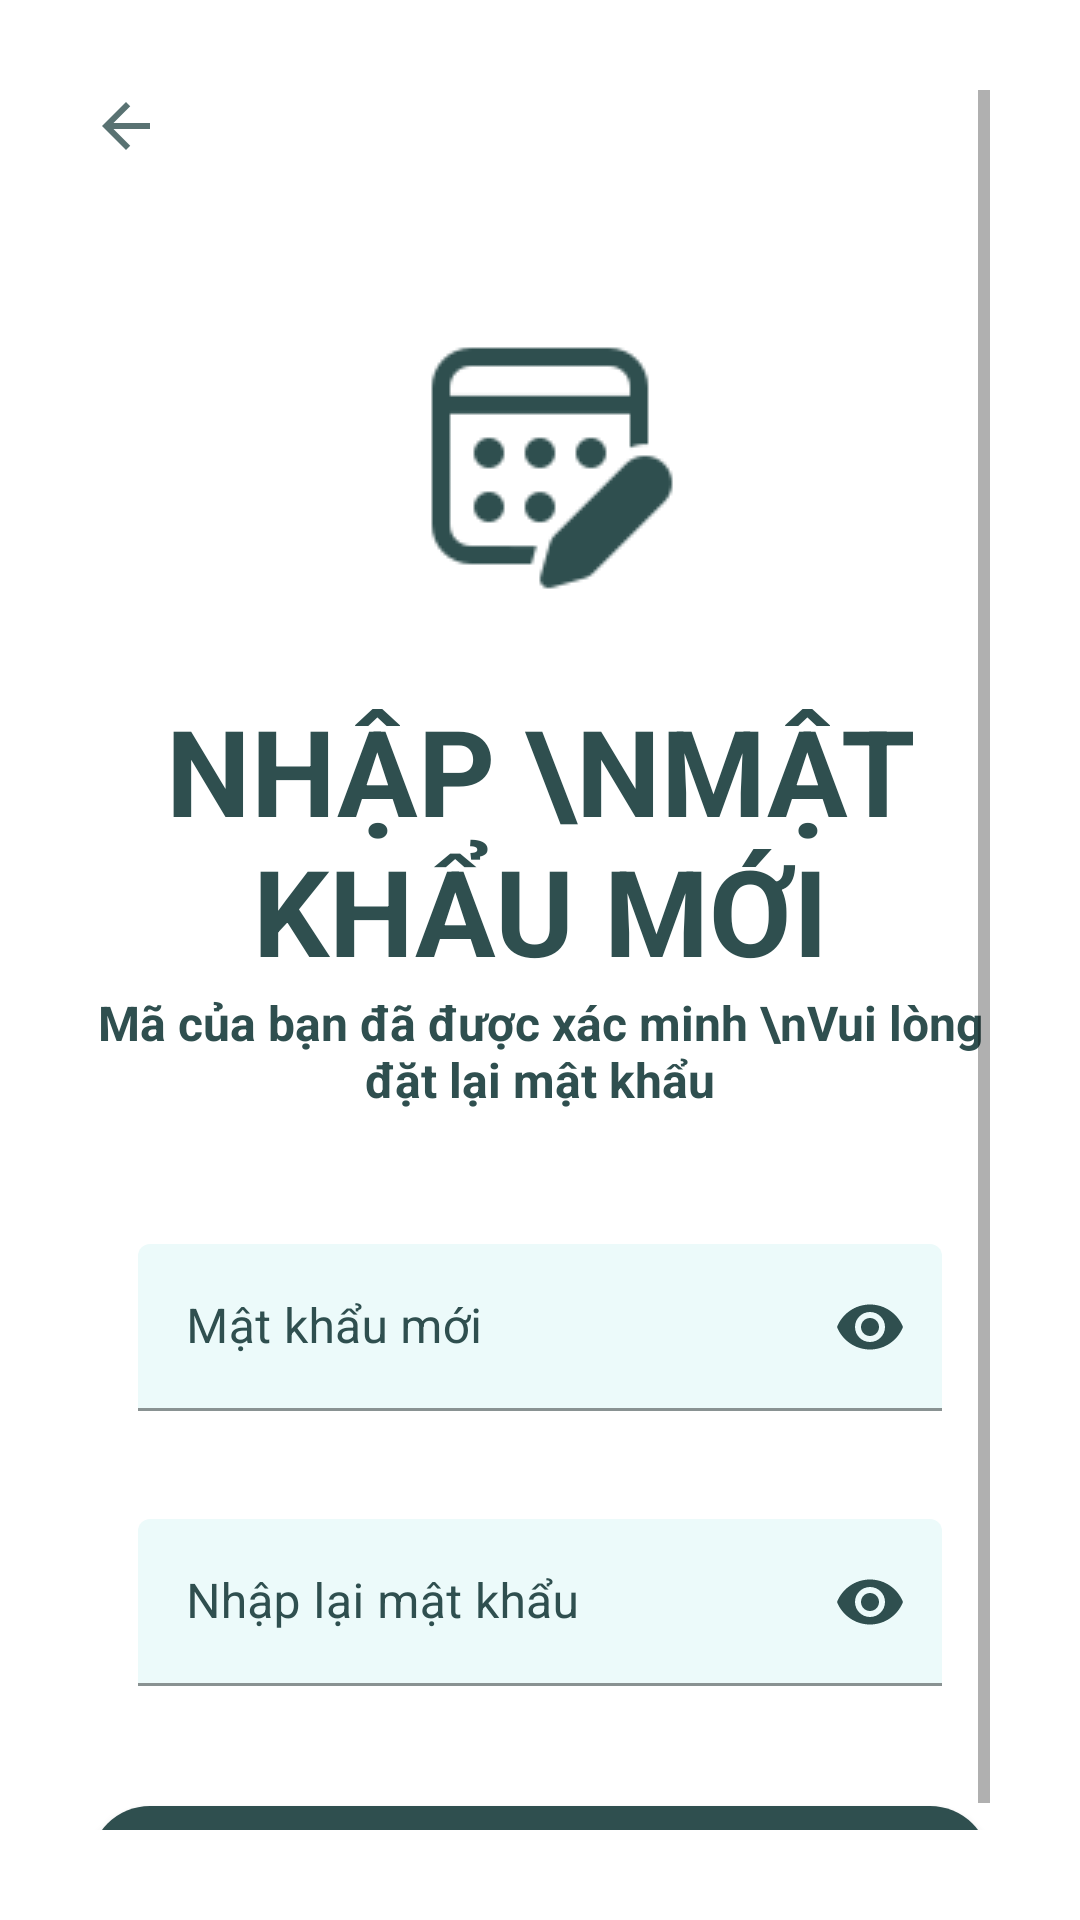

Write the Android layout XML for this screen, with the resource values it uses.
<!-- AndroidManifest.xml: application theme Theme.ManagerAppQLVT -->
<!-- res/layout/activity_set_new_password.xml -->
<?xml version="1.0" encoding="utf-8"?>
<ScrollView xmlns:android="http://schemas.android.com/apk/res/android"
    xmlns:app="http://schemas.android.com/apk/res-auto"
    xmlns:tools="http://schemas.android.com/tools"
    android:layout_width="match_parent"
    android:layout_height="match_parent"
    android:padding="30dp"
    tools:context=".activity.SetNewPassword">

    <LinearLayout
        android:layout_width="match_parent"
        android:layout_height="wrap_content"
        android:orientation="vertical">

        <ImageView
            android:layout_width="wrap_content"
            android:layout_height="wrap_content"
            android:src="@drawable/ic_back" />

        <ImageView
            android:layout_width="wrap_content"
            android:layout_height="wrap_content"
            android:layout_gravity="center"
            android:layout_marginTop="50dp"
            android:src="@drawable/ic_new_pass1"
            app:tint="@color/teal" />

        <TextView
            android:layout_width="wrap_content"
            android:layout_height="wrap_content"
            android:layout_gravity="center"
            android:layout_marginTop="30dp"
            android:gravity="center"
            android:text="Nhập \nmật khẩu mới"
            android:textAlignment="center"
            android:textAllCaps="true"
            android:textColor="@color/teal"
            android:textSize="40sp"
            android:textStyle="bold" />

        <TextView
            android:layout_width="wrap_content"
            android:layout_height="wrap_content"
            android:layout_gravity="center"
            android:gravity="center"
            android:text="Mã của bạn đã được xác minh \nVui lòng đặt lại mật khẩu"
            android:textAlignment="center"
            android:textColor="@color/teal"
            android:textSize="16sp"
            android:textStyle="bold" />

        <com.google.android.material.textfield.TextInputLayout
            style="@style/Widget.Material3.TextInputEditText.FilledBox"
            android:layout_width="match_parent"
            android:layout_height="wrap_content"
            android:layout_marginTop="20dp"
            android:hint="Mật khẩu mới"
            android:textColorHint="@color/teal"
            app:boxBackgroundColor="@color/teal2"
            app:boxStrokeColor="@color/teal"
            app:boxStrokeWidthFocused="2dp"
            app:endIconMode="password_toggle"
            app:endIconTint="@color/teal"
            app:startIconDrawable="@drawable/ic_password2"
            app:startIconTint="@color/teal">

            <com.google.android.material.textfield.TextInputEditText
                android:id="@+id/newPassword"
                android:layout_width="match_parent"
                android:layout_height="wrap_content"
                android:inputType="textPassword"
                android:textColor="@color/black" />
        </com.google.android.material.textfield.TextInputLayout>

        <com.google.android.material.textfield.TextInputLayout
            style="@style/Widget.Material3.TextInputEditText.FilledBox"
            android:layout_width="match_parent"
            android:layout_height="wrap_content"
            android:layout_marginTop="2dp"
            android:hint="Nhập lại mật khẩu"
            android:textColorHint="@color/teal"
            app:boxBackgroundColor="@color/teal2"
            app:boxStrokeColor="@color/teal"
            app:boxStrokeWidthFocused="2dp"
            app:endIconMode="password_toggle"
            app:endIconTint="@color/teal"
            app:startIconDrawable="@drawable/ic_password2"
            app:startIconTint="@color/teal">

            <com.google.android.material.textfield.TextInputEditText
                android:id="@+id/confirmPassword"
                android:layout_width="match_parent"
                android:layout_height="wrap_content"
                android:inputType="textPassword"
                android:textColor="@color/black" />
        </com.google.android.material.textfield.TextInputLayout>

        <androidx.appcompat.widget.AppCompatButton
            android:id="@+id/btnUpdate"
            android:layout_width="match_parent"
            android:layout_height="wrap_content"
            android:layout_marginTop="30dp"
            android:background="@drawable/background_button"
            android:text="Tiếp tục"
            android:textColor="@color/white"
            android:transitionName="transition_OTP_screen" />


    </LinearLayout>


</ScrollView>
<!-- resources referenced by this layout -->
<resources>
  <color name="black">#FF000000</color>
  <color name="teal">#2f4f4f</color>
  <color name="teal2">#ECFAFA</color>
  <color name="white">#FFFFFFFF</color>
  <!-- drawable background_button (drawable) -->
  <?xml version="1.0" encoding="utf-8"?>
  <shape xmlns:android="http://schemas.android.com/apk/res/android"
      android:shape="rectangle"
      >
      <corners android:radius="20dp"/>
      <solid android:color="@color/teal"/>
  
  </shape>
  <!-- drawable ic_back (drawable-anydpi) -->
  <vector xmlns:android="http://schemas.android.com/apk/res/android"
      android:width="24dp"
      android:height="24dp"
      android:viewportWidth="24"
      android:viewportHeight="24"
      android:tint="#2F4F4F"
      android:alpha="0.8">
    <path
        android:fillColor="@android:color/white"
        android:pathData="M20,11H7.83l5.59,-5.59L12,4l-8,8 8,8 1.41,-1.41L7.83,13H20v-2z"/>
  </vector>
  <!-- drawable ic_new_pass1: png bitmap (drawable, 1305 bytes) -->
  <style name="Theme.ManagerAppQLVT" parent="Theme.MaterialComponents.DayNight.NoActionBar">
          
          <item name="colorPrimary">@color/purple_500</item>
          <item name="colorPrimaryVariant">@color/purple_700</item>
          <item name="colorOnPrimary">@color/white</item>
          
          <item name="colorSecondary">@color/teal_200</item>
          <item name="colorSecondaryVariant">@color/teal_700</item>
          <item name="colorOnSecondary">@color/black</item>
          
          <item name="android:statusBarColor" tools:targetApi="l">?attr/colorPrimaryVariant</item>
          
      </style>
  <color name="purple_500">#FF6200EE</color>
  <color name="purple_700">#FF3700B3</color>
  <color name="teal_200">#FF03DAC5</color>
  <color name="teal_700">#FF018786</color>
</resources>
